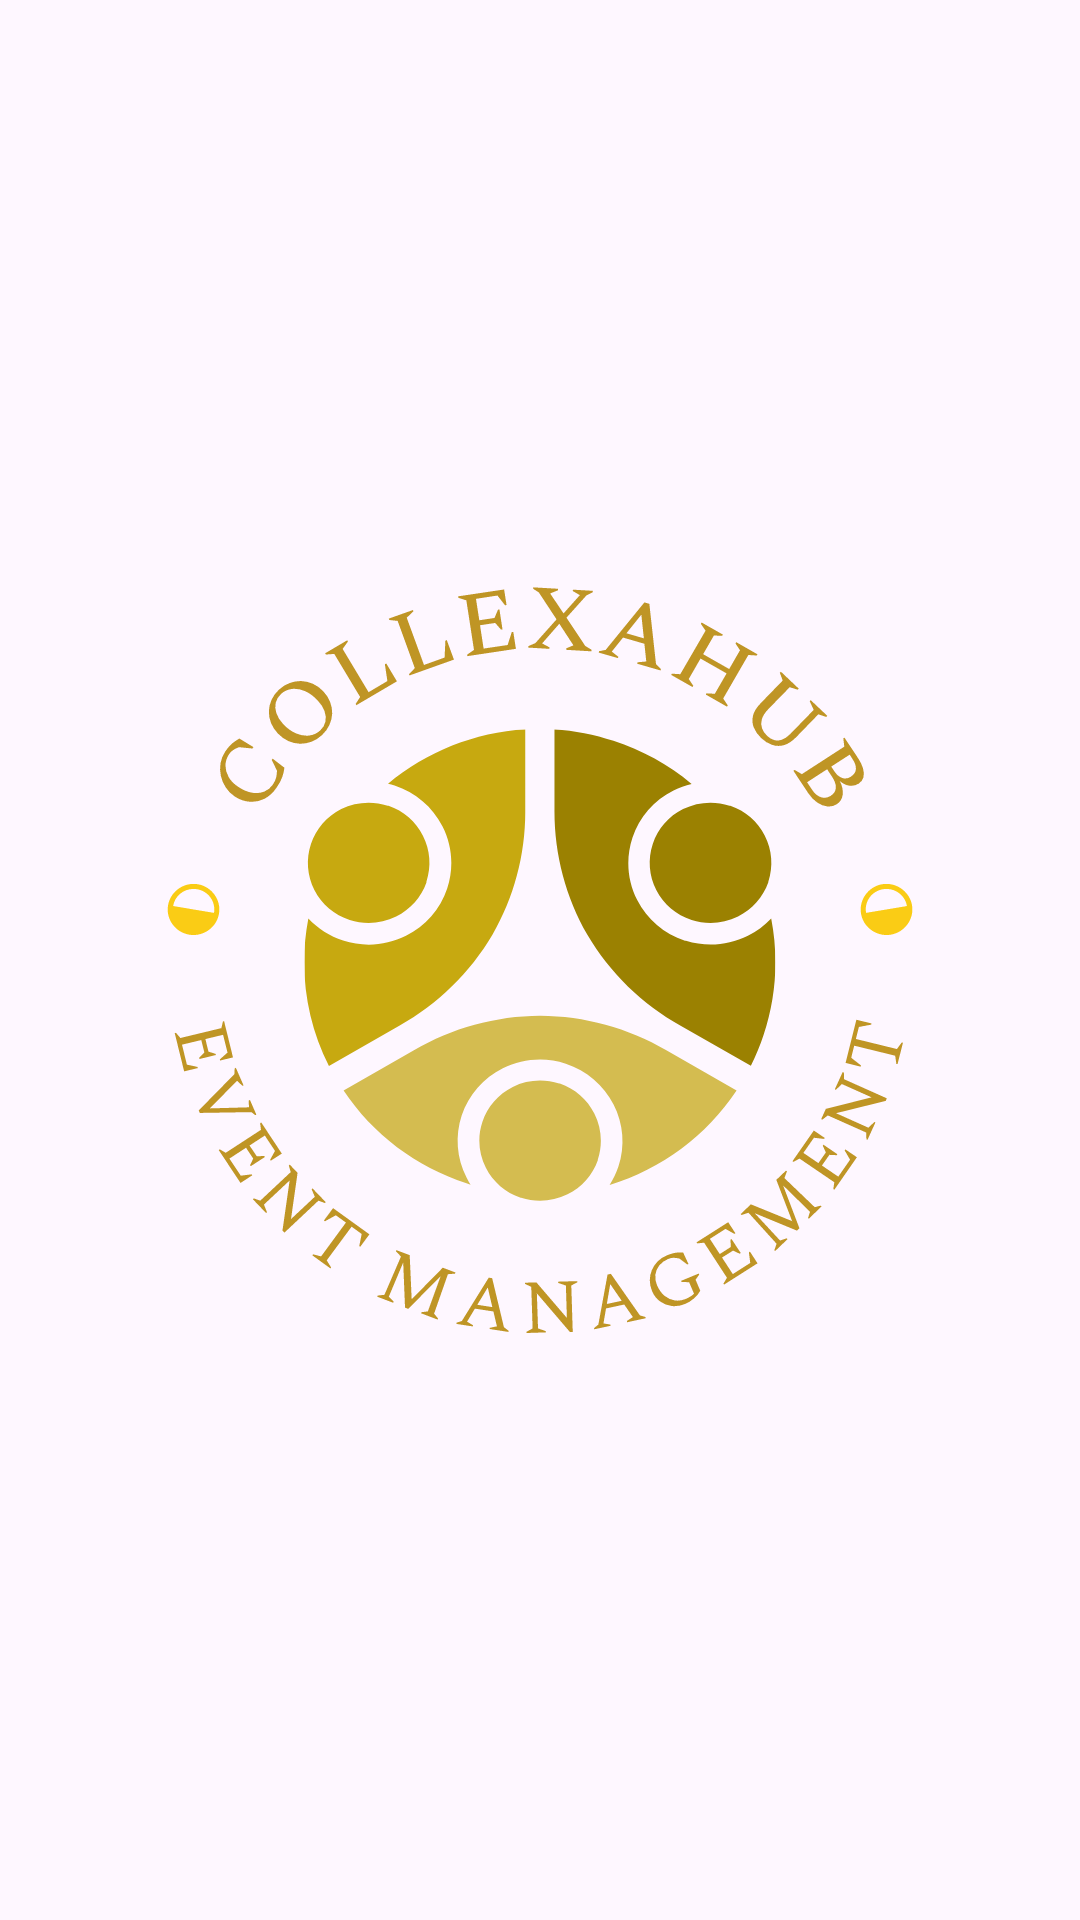

Reconstruct the res/layout file that produces this screen, plus the resources it refers to.
<!-- AndroidManifest.xml: application theme Theme.CollexaHub -->
<!-- res/layout/activity_splash.xml -->
<?xml version="1.0" encoding="utf-8"?>
<LinearLayout xmlns:android="http://schemas.android.com/apk/res/android"
    xmlns:app="http://schemas.android.com/apk/res-auto"
    xmlns:tools="http://schemas.android.com/tools"
    android:id="@+id/main"
    android:layout_width="match_parent"
    android:layout_height="match_parent"
    tools:context=".SplashActivity"
    android:orientation="vertical">

    <ImageView
        android:layout_width="match_parent"
        android:layout_height="match_parent"
        android:src="@drawable/collexahub_logo_svg"/>

</LinearLayout>
<!-- resources referenced by this layout -->
<resources>
  <!-- drawable collexahub_logo_svg: vector/xml drawable (drawable, 13879 chars, omitted) -->
  <style name="Theme.CollexaHub" parent="Base.Theme.CollexaHub" />
  <style name="Base.Theme.CollexaHub" parent="Theme.Material3.DayNight.NoActionBar">
          <item name="android:windowTranslucentStatus">false</item>
          <item name="android:statusBarColor">@color/bg_screen</item>
          <item name="android:windowDrawsSystemBarBackgrounds">true</item>
          <item name="colorPrimary">@color/yellow_primary</item>
          <item name="colorOnPrimary">@color/bg_screen</item>
          
          
      </style>
  <color name="bg_screen">#F4F4F4</color>
  <color name="yellow_primary">#FACC15</color>
</resources>
